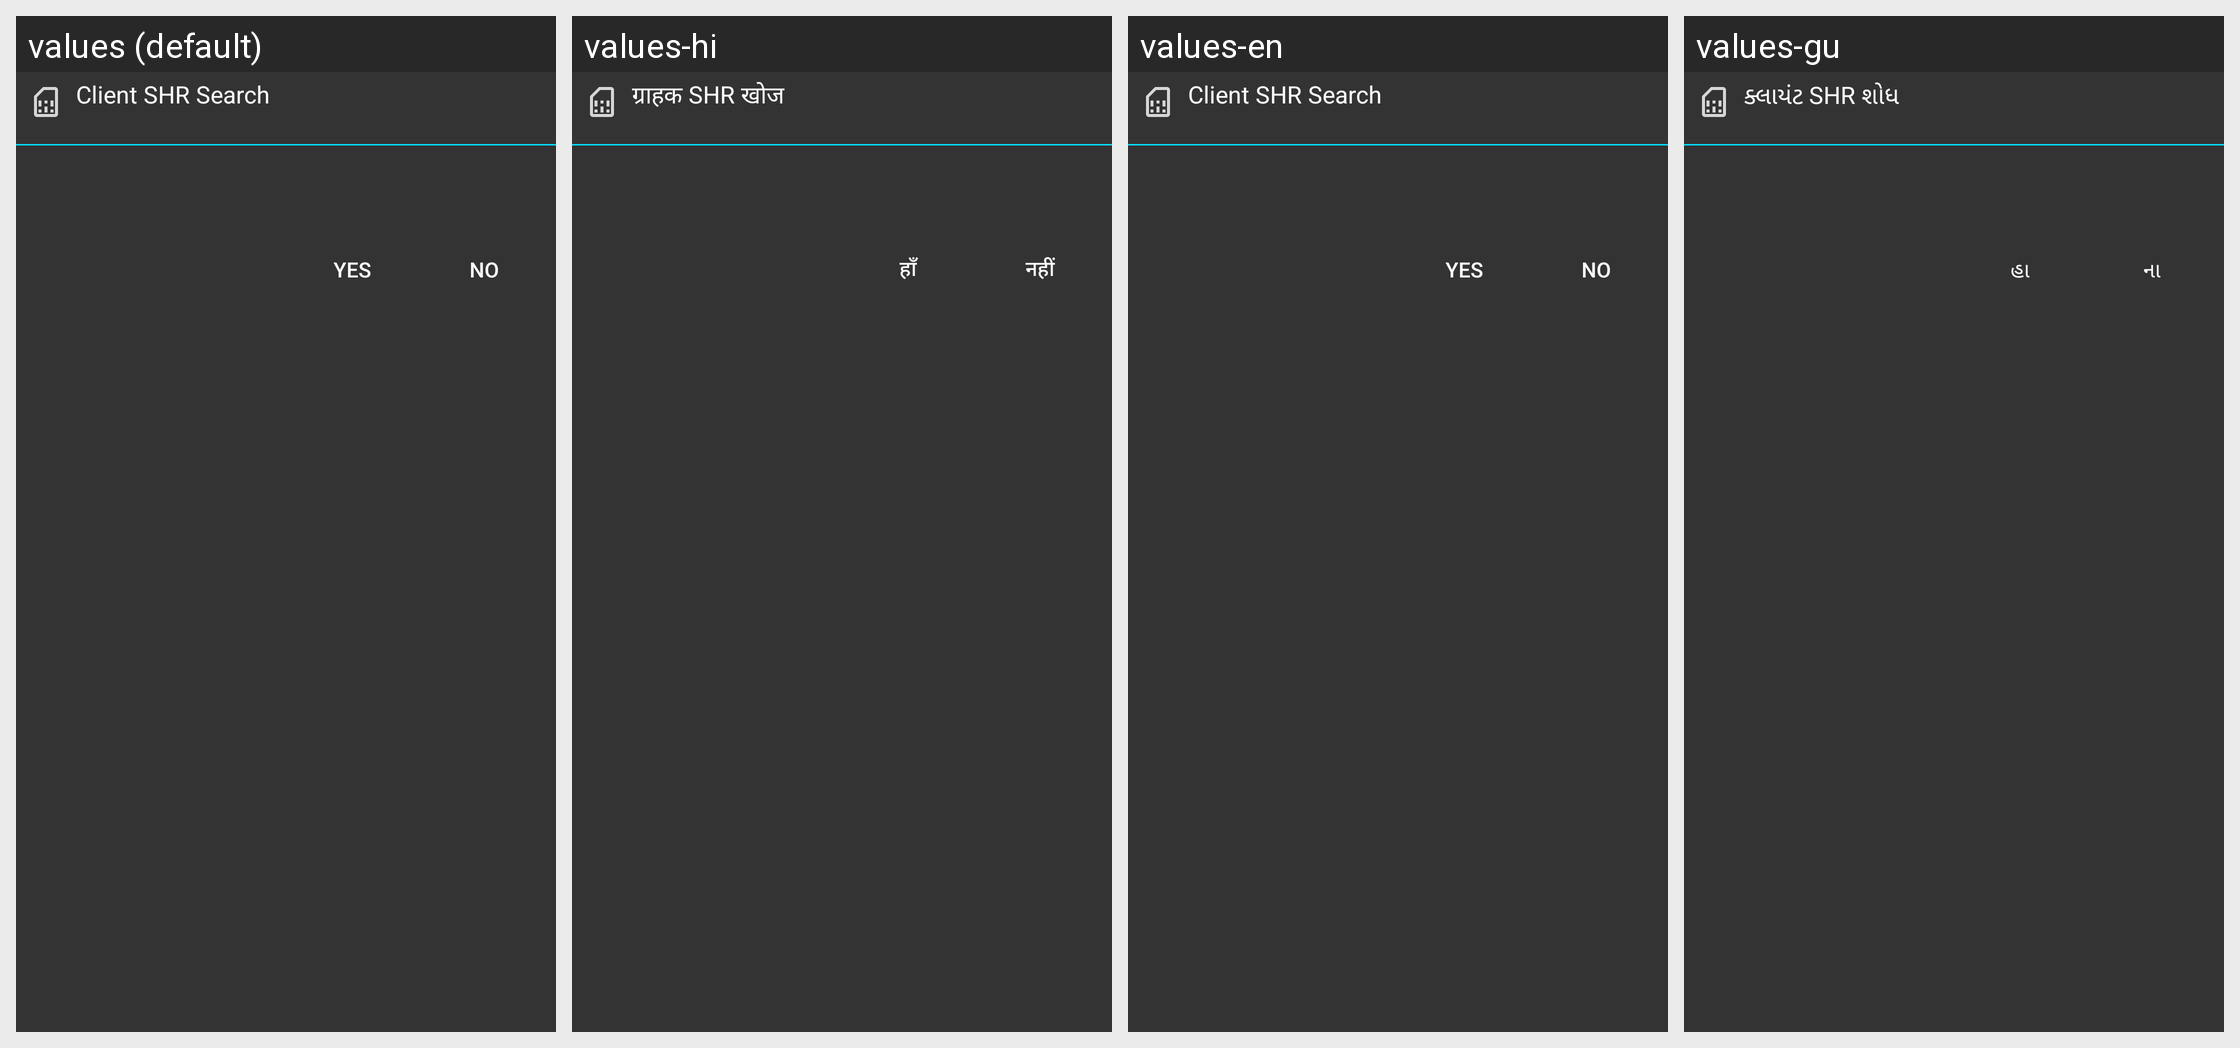

Translations of the strings shown on this Android screen, per locale in the grid:
Android screen res/layout/patient_shr_card_search_dialog.xml rendered under 4 locales, left to right: values (default), values-hi, values-en, values-gu. Device: Nexus 5 (rendered at 1080×1920; each locale shown at half size, 540×960, under a caption strip naming it); theme AppTheme.
Other locales in the repository, not shown: values-fr, values-pt, values-sw.
Strings drawn on this screen, with the default value and each locale's value (text and hints the layout hard-codes, and strings that could not be matched under every locale, appear in the picture but are not listed):

patient_SHR_search_title_text
  values: Client SHR Search
  values-hi: ग्राहक SHR खोज
  values-en: Client SHR Search
  values-gu: ક્લાયંટ SHR શોધ

general_yes
  values: Yes
  values-hi: हाँ
  values-en: Yes
  values-gu: હા

general_no
  values: No
  values-hi: नहीं
  values-en: No
  values-gu: ના
